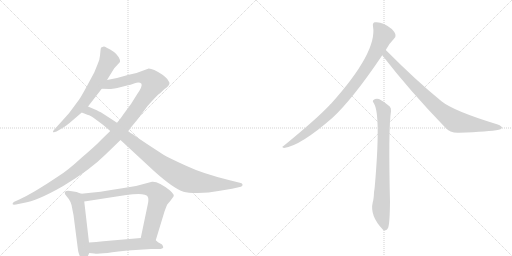
t = 0.00 s
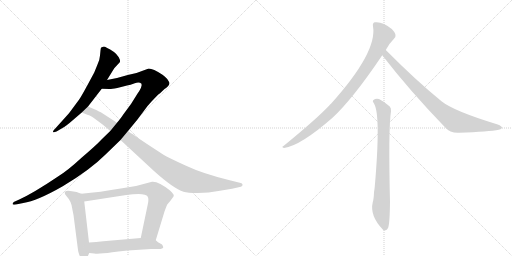
t = 1.70 s
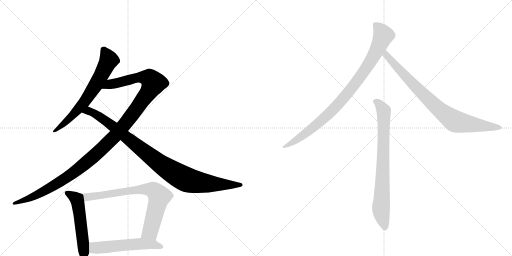
t = 3.40 s
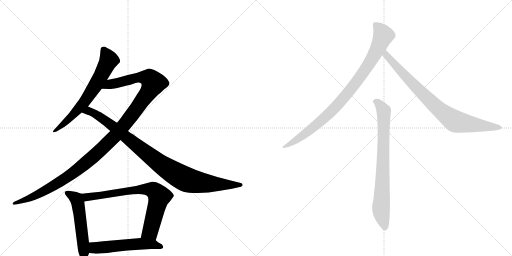
t = 5.09 s
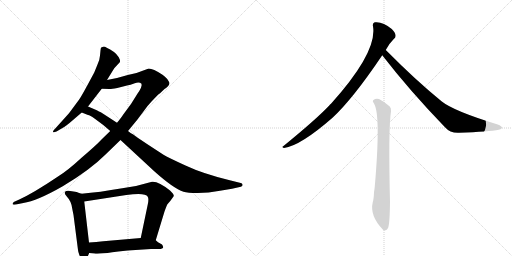
t = 6.79 s
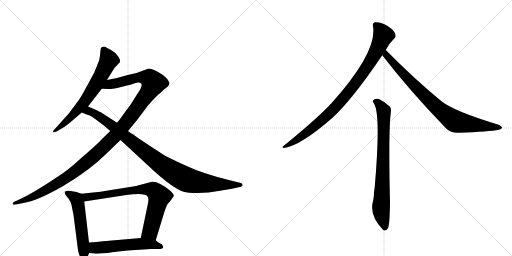
t = 8.49 s

The animated SVG that drew these frames (rendered in a browser with its animation timeline set to each time). Animation: 9 CSS @keyframes rules; one cycle of 8.49 s.

<svg version="1.1" viewBox="0 0 2048 1024" xmlns="http://www.w3.org/2000/svg">
  <g stroke="lightgray" stroke-dasharray="1,1" stroke-width="1" transform="scale(4, 4)">
    <line x1="0" y1="0" x2="256" y2="256"></line>
    <line x1="256" y1="0" x2="0" y2="256"></line>
    <line x1="128" y1="0" x2="128" y2="256"></line>
    <line x1="0" y1="128" x2="256" y2="128"></line>
    <line x1="256" y1="0" x2="512" y2="256"></line>
    <line x1="512" y1="0" x2="256" y2="256"></line>
    <line x1="384" y1="0" x2="384" y2="256"></line>
    <line x1="256" y1="128" x2="512" y2="128"></line>
  </g>
<g transform="scale(1, -1) translate(0, -850)">
   <style type="text/css">
    @keyframes keyframes0 {
      from {
       stroke: black;
       stroke-dashoffset: 665;
       stroke-width: 128;
       }
       68% {
       animation-timing-function: step-end;
       stroke: black;
       stroke-dashoffset: 0;
       stroke-width: 128;
       }
       to {
       stroke: black;
       stroke-width: 1024;
       }
       }
       #make-me-a-hanzi-animation-0 {
         animation: keyframes0 0.791178s both;
         animation-delay: 0.000000s;
         animation-timing-function: linear;
       }
    @keyframes keyframes1 {
      from {
       stroke: black;
       stroke-dashoffset: 1223;
       stroke-width: 128;
       }
       80% {
       animation-timing-function: step-end;
       stroke: black;
       stroke-dashoffset: 0;
       stroke-width: 128;
       }
       to {
       stroke: black;
       stroke-width: 1024;
       }
       }
       #make-me-a-hanzi-animation-1 {
         animation: keyframes1 1.245280s both;
         animation-delay: 0.791178s;
         animation-timing-function: linear;
       }
    @keyframes keyframes2 {
      from {
       stroke: black;
       stroke-dashoffset: 975;
       stroke-width: 128;
       }
       76% {
       animation-timing-function: step-end;
       stroke: black;
       stroke-dashoffset: 0;
       stroke-width: 128;
       }
       to {
       stroke: black;
       stroke-width: 1024;
       }
       }
       #make-me-a-hanzi-animation-2 {
         animation: keyframes2 1.043457s both;
         animation-delay: 2.036458s;
         animation-timing-function: linear;
       }
    @keyframes keyframes3 {
      from {
       stroke: black;
       stroke-dashoffset: 535;
       stroke-width: 128;
       }
       64% {
       animation-timing-function: step-end;
       stroke: black;
       stroke-dashoffset: 0;
       stroke-width: 128;
       }
       to {
       stroke: black;
       stroke-width: 1024;
       }
       }
       #make-me-a-hanzi-animation-3 {
         animation: keyframes3 0.685384s both;
         animation-delay: 3.079915s;
         animation-timing-function: linear;
       }
    @keyframes keyframes4 {
      from {
       stroke: black;
       stroke-dashoffset: 755;
       stroke-width: 128;
       }
       71% {
       animation-timing-function: step-end;
       stroke: black;
       stroke-dashoffset: 0;
       stroke-width: 128;
       }
       to {
       stroke: black;
       stroke-width: 1024;
       }
       }
       #make-me-a-hanzi-animation-4 {
         animation: keyframes4 0.864421s both;
         animation-delay: 3.765299s;
         animation-timing-function: linear;
       }
    @keyframes keyframes5 {
      from {
       stroke: black;
       stroke-dashoffset: 547;
       stroke-width: 128;
       }
       64% {
       animation-timing-function: step-end;
       stroke: black;
       stroke-dashoffset: 0;
       stroke-width: 128;
       }
       to {
       stroke: black;
       stroke-width: 1024;
       }
       }
       #make-me-a-hanzi-animation-5 {
         animation: keyframes5 0.695150s both;
         animation-delay: 4.629720s;
         animation-timing-function: linear;
       }
    @keyframes keyframes6 {
      from {
       stroke: black;
       stroke-dashoffset: 911;
       stroke-width: 128;
       }
       75% {
       animation-timing-function: step-end;
       stroke: black;
       stroke-dashoffset: 0;
       stroke-width: 128;
       }
       to {
       stroke: black;
       stroke-width: 1024;
       }
       }
       #make-me-a-hanzi-animation-6 {
         animation: keyframes6 0.991374s both;
         animation-delay: 5.324870s;
         animation-timing-function: linear;
       }
    @keyframes keyframes7 {
      from {
       stroke: black;
       stroke-dashoffset: 831;
       stroke-width: 128;
       }
       73% {
       animation-timing-function: step-end;
       stroke: black;
       stroke-dashoffset: 0;
       stroke-width: 128;
       }
       to {
       stroke: black;
       stroke-width: 1024;
       }
       }
       #make-me-a-hanzi-animation-7 {
         animation: keyframes7 0.926270s both;
         animation-delay: 6.316243s;
         animation-timing-function: linear;
       }
    @keyframes keyframes8 {
      from {
       stroke: black;
       stroke-dashoffset: 777;
       stroke-width: 128;
       }
       72% {
       animation-timing-function: step-end;
       stroke: black;
       stroke-dashoffset: 0;
       stroke-width: 128;
       }
       to {
       stroke: black;
       stroke-width: 1024;
       }
       }
       #make-me-a-hanzi-animation-8 {
         animation: keyframes8 0.882324s both;
         animation-delay: 7.242513s;
         animation-timing-function: linear;
       }
</style>
<path d="M 402 648 L 400 628 Q 399 611 390 592 L 377 560 L 349 508 Q 324 462 316 451 L 276 397 L 222 337 Q 211 327 212 323 Q 213 318 226 324 L 243 334 Q 256 340 278 358 L 327 400 L 352 424 L 407 495 L 428 530 L 457 577 L 480 602 Q 482 609 475 621 Q 468 633 456 642 Q 422 664 415 664 Q 405 660 404 659 Q 403 657 402 648 Z" fill="lightgray"></path> 
<path d="M 441 326 L 406 292 Q 387 271 325 218 Q 271 168 232 144 Q 134 78 77 52 L 55 42 Q 50 37 50 34 Q 51 30 64 32 L 93 38 Q 148 46 251 105 Q 360 170 421 231 L 482 290 L 512 326 L 549 371 L 573 403 Q 594 432 607 445 L 631 470 Q 636 473 658 494 Q 672 503 673 507 Q 677 509 677 514 Q 679 516 677 521 L 669 534 Q 658 545 650 551 Q 612 576 595 576 L 546 558 L 511 550 L 468 538 Q 448 535 428 530 C 399 524 377 496 407 495 L 438 494 Q 441 493 469 498 L 508 508 Q 521 510 539 517 Q 557 524 566 515 Q 570 503 549 474 L 524 434 L 496 396 Q 478 370 468 359 L 441 326 Z" fill="lightgray"></path> 
<path d="M 327 400 L 352 390 Q 360 389 378 376 L 413 350 L 441 326 L 482 290 L 617 165 Q 694 96 734 83 Q 750 78 791 78 Q 833 78 880 87 L 928 95 L 959 102 Q 964 103 967 105 Q 971 107 970 112 Q 969 117 963 118 L 919 129 Q 812 155 742 188 Q 672 220 654 231 L 585 276 Q 539 307 533 312 Q 522 318 512 326 L 468 359 L 411 396 Q 407 399 387 409 L 352 424 C 324 436 299 411 327 400 Z" fill="lightgray"></path> 
<path d="M 326 75 L 314 79 Q 309 82 294 84 L 274 87 Q 272 88 265 86 Q 251 81 268 63 Q 286 44 289 15 L 294 -10 L 312 -150 Q 312 -154 317 -169 Q 329 -195 338 -191 Q 346 -188 357 -162 L 356 -120 L 337 44 C 334 72 334 72 326 75 Z" fill="lightgray"></path> 
<path d="M 608 123 L 544 106 L 489 97 Q 397 81 326 75 C 296 72 307 39 337 44 L 505 70 Q 582 81 591 63 Q 596 54 591 32 L 563 -102 C 557 -131 614 -140 623 -111 L 658 4 Q 666 26 669 32 Q 673 38 681 46 L 694 64 L 695 67 Q 696 73 680 88 Q 633 126 608 123 Z" fill="lightgray"></path> 
<path d="M 357 -162 L 377 -164 Q 394 -167 449 -159 Q 504 -152 511 -152 L 604 -146 L 635 -146 Q 652 -146 653 -139 L 651 -133 Q 650 -128 641 -124 Q 632 -120 623 -111 C 608 -98 593 -99 563 -102 L 413 -115 Q 385 -119 356 -120 C 326 -121 327 -159 357 -162 Z" fill="lightgray"></path> 
<path d="M 1543 650 Q 1555 674 1575 694 Q 1584 700 1582 710 Q 1581 720 1567 734 Q 1531 765 1499 761 Q 1489 758 1492 745 Q 1510 642 1324 435 Q 1320 432 1317 428 Q 1265 373 1134 266 Q 1124 262 1136 258 Q 1202 267 1330 379 Q 1411 454 1529 629 L 1543 650 Z" fill="lightgray"></path> 
<path d="M 1529 629 Q 1638 488 1780 341 Q 1801 317 1836 319 Q 1957 323 1995 331 Q 2007 334 2008 339 Q 2008 345 1991 352 Q 1814 406 1766 445 Q 1663 529 1543 650 C 1522 671 1511 653 1529 629 Z" fill="lightgray"></path> 
<path d="M 1496 436 Q 1524 391 1499 103 Q 1498 93 1496 81 Q 1495 53 1491 41 Q 1478 -13 1532 -69 Q 1533 -70 1536 -72 Q 1548 -73 1553 -60 Q 1559 -42 1560 42 Q 1553 336 1564 405 Q 1565 418 1559 424 Q 1535 445 1516 454 Q 1503 458 1494 450 Q 1488 446 1496 436 Z" fill="lightgray"></path> 
      <clipPath id="make-me-a-hanzi-clip-0">
      <path d="M 402 648 L 400 628 Q 399 611 390 592 L 377 560 L 349 508 Q 324 462 316 451 L 276 397 L 222 337 Q 211 327 212 323 Q 213 318 226 324 L 243 334 Q 256 340 278 358 L 327 400 L 352 424 L 407 495 L 428 530 L 457 577 L 480 602 Q 482 609 475 621 Q 468 633 456 642 Q 422 664 415 664 Q 405 660 404 659 Q 403 657 402 648 Z" fill="lightgray"></path>
      </clipPath>
      <path clip-path="url(#make-me-a-hanzi-clip-0)" d="M 414 651 L 436 610 L 381 506 L 310 410 L 219 324 " fill="none" id="make-me-a-hanzi-animation-0" stroke-dasharray="537 1074" stroke-linecap="round"></path>

      <clipPath id="make-me-a-hanzi-clip-1">
      <path d="M 441 326 L 406 292 Q 387 271 325 218 Q 271 168 232 144 Q 134 78 77 52 L 55 42 Q 50 37 50 34 Q 51 30 64 32 L 93 38 Q 148 46 251 105 Q 360 170 421 231 L 482 290 L 512 326 L 549 371 L 573 403 Q 594 432 607 445 L 631 470 Q 636 473 658 494 Q 672 503 673 507 Q 677 509 677 514 Q 679 516 677 521 L 669 534 Q 658 545 650 551 Q 612 576 595 576 L 546 558 L 511 550 L 468 538 Q 448 535 428 530 C 399 524 377 496 407 495 L 438 494 Q 441 493 469 498 L 508 508 Q 521 510 539 517 Q 557 524 566 515 Q 570 503 549 474 L 524 434 L 496 396 Q 478 370 468 359 L 441 326 Z" fill="lightgray"></path>
      </clipPath>
      <path clip-path="url(#make-me-a-hanzi-clip-1)" d="M 415 498 L 442 513 L 559 541 L 598 536 L 614 518 L 594 482 L 496 349 L 380 229 L 277 146 L 232 117 L 154 73 L 57 35 " fill="none" id="make-me-a-hanzi-animation-1" stroke-dasharray="1095 2190" stroke-linecap="round"></path>

      <clipPath id="make-me-a-hanzi-clip-2">
      <path d="M 327 400 L 352 390 Q 360 389 378 376 L 413 350 L 441 326 L 482 290 L 617 165 Q 694 96 734 83 Q 750 78 791 78 Q 833 78 880 87 L 928 95 L 959 102 Q 964 103 967 105 Q 971 107 970 112 Q 969 117 963 118 L 919 129 Q 812 155 742 188 Q 672 220 654 231 L 585 276 Q 539 307 533 312 Q 522 318 512 326 L 468 359 L 411 396 Q 407 399 387 409 L 352 424 C 324 436 299 411 327 400 Z" fill="lightgray"></path>
      </clipPath>
      <path clip-path="url(#make-me-a-hanzi-clip-2)" d="M 334 401 L 355 405 L 388 391 L 638 196 L 741 134 L 824 116 L 963 111 " fill="none" id="make-me-a-hanzi-animation-2" stroke-dasharray="847 1694" stroke-linecap="round"></path>

      <clipPath id="make-me-a-hanzi-clip-3">
      <path d="M 326 75 L 314 79 Q 309 82 294 84 L 274 87 Q 272 88 265 86 Q 251 81 268 63 Q 286 44 289 15 L 294 -10 L 312 -150 Q 312 -154 317 -169 Q 329 -195 338 -191 Q 346 -188 357 -162 L 356 -120 L 337 44 C 334 72 334 72 326 75 Z" fill="lightgray"></path>
      </clipPath>
      <path clip-path="url(#make-me-a-hanzi-clip-3)" d="M 271 75 L 302 57 L 313 34 L 336 -182 " fill="none" id="make-me-a-hanzi-animation-3" stroke-dasharray="407 814" stroke-linecap="round"></path>

      <clipPath id="make-me-a-hanzi-clip-4">
      <path d="M 608 123 L 544 106 L 489 97 Q 397 81 326 75 C 296 72 307 39 337 44 L 505 70 Q 582 81 591 63 Q 596 54 591 32 L 563 -102 C 557 -131 614 -140 623 -111 L 658 4 Q 666 26 669 32 Q 673 38 681 46 L 694 64 L 695 67 Q 696 73 680 88 Q 633 126 608 123 Z" fill="lightgray"></path>
      </clipPath>
      <path clip-path="url(#make-me-a-hanzi-clip-4)" d="M 333 72 L 348 62 L 568 93 L 614 89 L 636 62 L 628 26 L 601 -76 L 572 -96 " fill="none" id="make-me-a-hanzi-animation-4" stroke-dasharray="627 1254" stroke-linecap="round"></path>

      <clipPath id="make-me-a-hanzi-clip-5">
      <path d="M 357 -162 L 377 -164 Q 394 -167 449 -159 Q 504 -152 511 -152 L 604 -146 L 635 -146 Q 652 -146 653 -139 L 651 -133 Q 650 -128 641 -124 Q 632 -120 623 -111 C 608 -98 593 -99 563 -102 L 413 -115 Q 385 -119 356 -120 C 326 -121 327 -159 357 -162 Z" fill="lightgray"></path>
      </clipPath>
      <path clip-path="url(#make-me-a-hanzi-clip-5)" d="M 363 -155 L 379 -141 L 557 -125 L 612 -128 L 647 -138 " fill="none" id="make-me-a-hanzi-animation-5" stroke-dasharray="419 838" stroke-linecap="round"></path>

      <clipPath id="make-me-a-hanzi-clip-6">
      <path d="M 1543 650 Q 1555 674 1575 694 Q 1584 700 1582 710 Q 1581 720 1567 734 Q 1531 765 1499 761 Q 1489 758 1492 745 Q 1510 642 1324 435 Q 1320 432 1317 428 Q 1265 373 1134 266 Q 1124 262 1136 258 Q 1202 267 1330 379 Q 1411 454 1529 629 L 1543 650 Z" fill="lightgray"></path>
      </clipPath>
      <path clip-path="url(#make-me-a-hanzi-clip-6)" d="M 1502 750 L 1522 730 L 1531 702 L 1501 636 L 1439 539 L 1344 423 L 1293 373 L 1222 315 L 1140 263 " fill="none" id="make-me-a-hanzi-animation-6" stroke-dasharray="783 1566" stroke-linecap="round"></path>

      <clipPath id="make-me-a-hanzi-clip-7">
      <path d="M 1529 629 Q 1638 488 1780 341 Q 1801 317 1836 319 Q 1957 323 1995 331 Q 2007 334 2008 339 Q 2008 345 1991 352 Q 1814 406 1766 445 Q 1663 529 1543 650 C 1522 671 1511 653 1529 629 Z" fill="lightgray"></path>
      </clipPath>
      <path clip-path="url(#make-me-a-hanzi-clip-7)" d="M 1546 640 L 1545 629 L 1647 518 L 1750 417 L 1804 375 L 1846 358 L 2000 338 " fill="none" id="make-me-a-hanzi-animation-7" stroke-dasharray="703 1406" stroke-linecap="round"></path>

      <clipPath id="make-me-a-hanzi-clip-8">
      <path d="M 1496 436 Q 1524 391 1499 103 Q 1498 93 1496 81 Q 1495 53 1491 41 Q 1478 -13 1532 -69 Q 1533 -70 1536 -72 Q 1548 -73 1553 -60 Q 1559 -42 1560 42 Q 1553 336 1564 405 Q 1565 418 1559 424 Q 1535 445 1516 454 Q 1503 458 1494 450 Q 1488 446 1496 436 Z" fill="lightgray"></path>
      </clipPath>
      <path clip-path="url(#make-me-a-hanzi-clip-8)" d="M 1503 444 L 1514 438 L 1535 406 L 1524 20 L 1539 -63 " fill="none" id="make-me-a-hanzi-animation-8" stroke-dasharray="649 1298" stroke-linecap="round"></path>

</g>
</svg>
